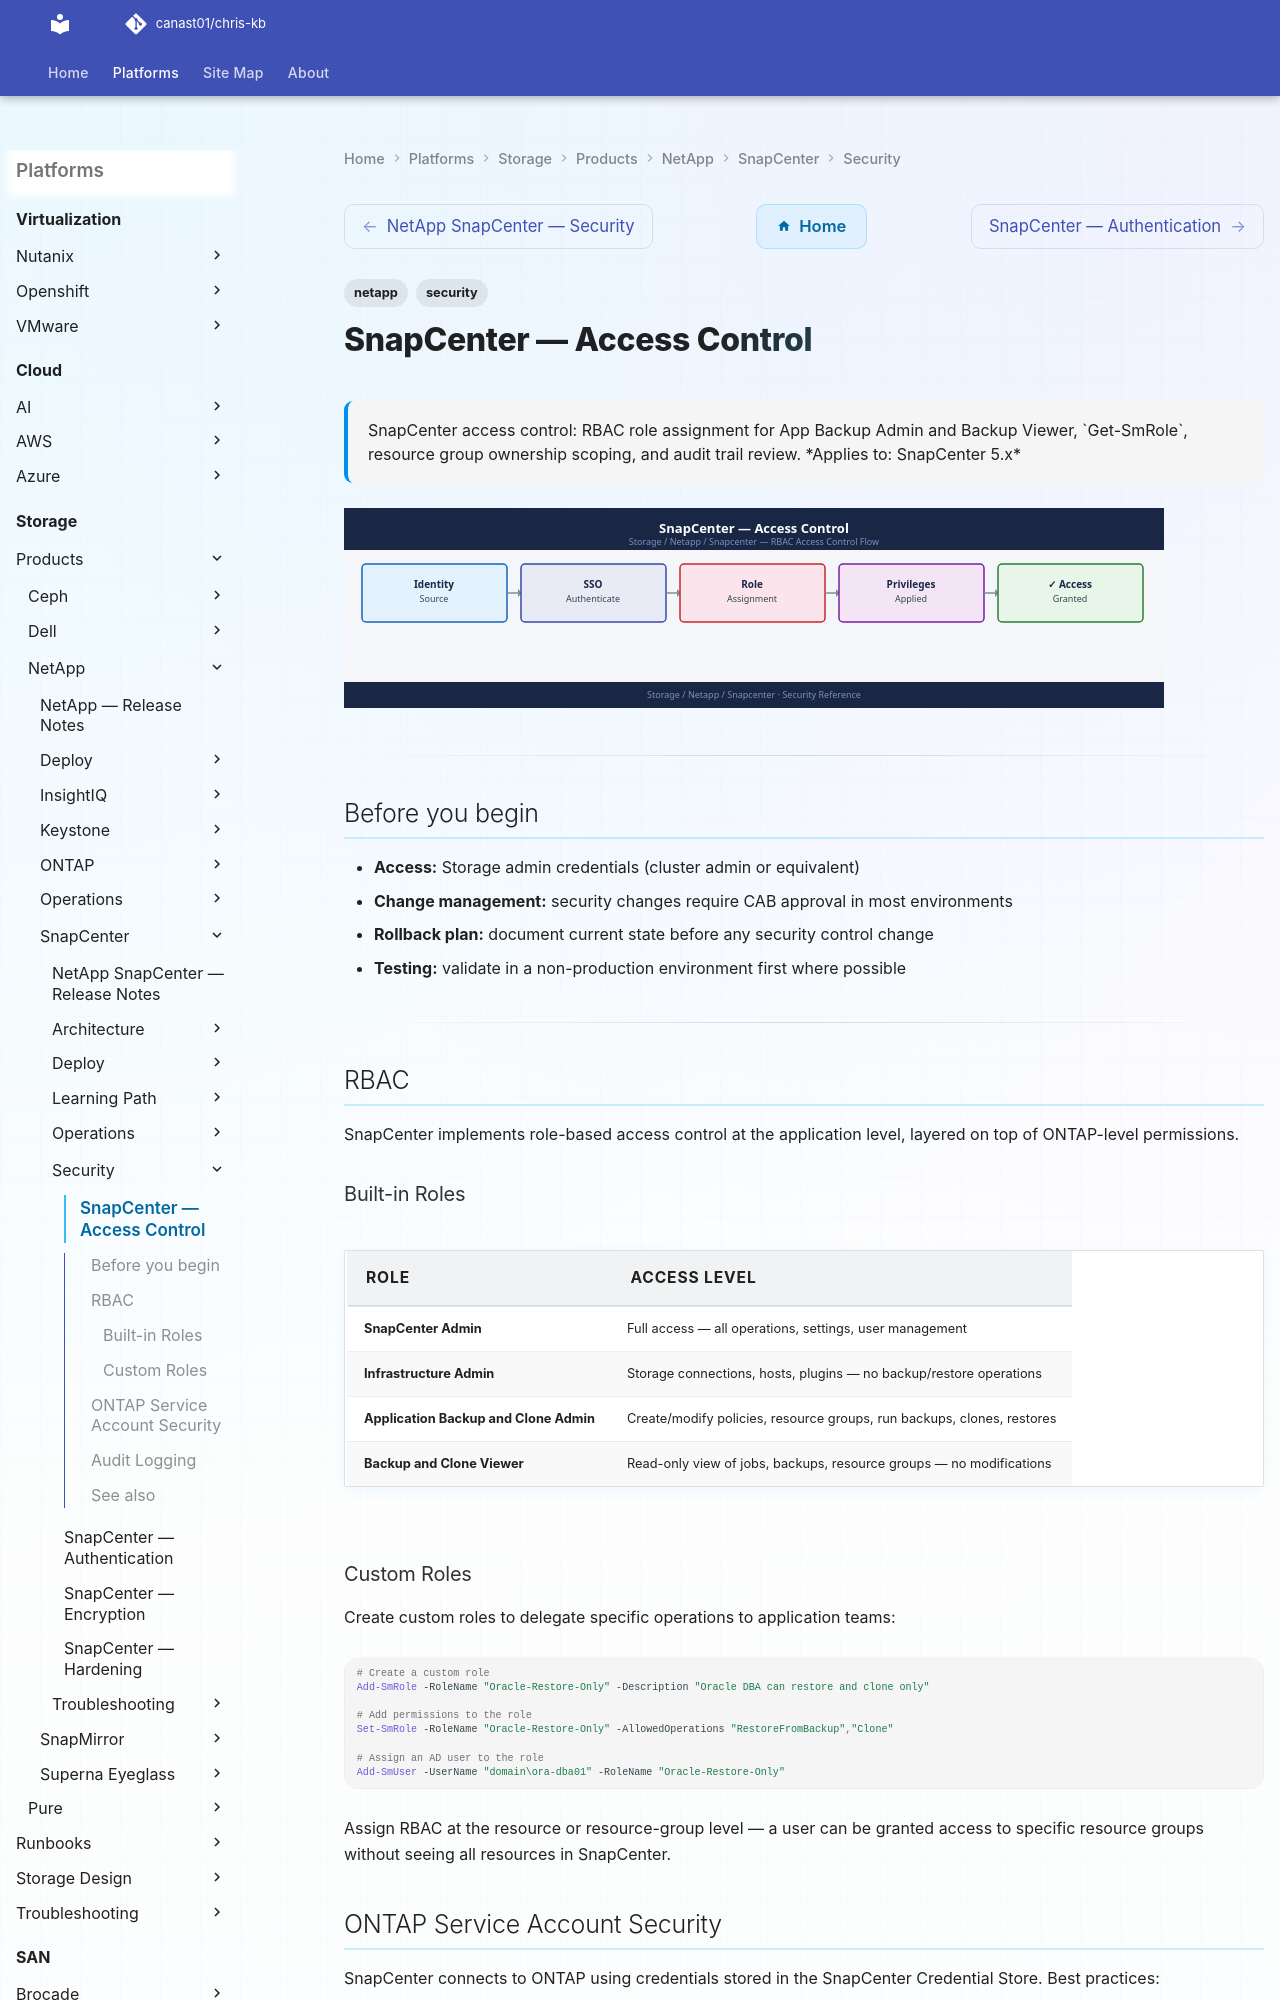

repository: canast01/chris-kb · page: storage/products/netapp/snapcenter/security/access-control/index.html · generator: mkdocs

---
tags:
  - netapp
  - security
description: "SnapCenter access control: RBAC role assignment for App Backup Admin and Backup Viewer, Get-SmRole, resource group ownership scoping, and audit trail..."
---
# SnapCenter — Access Control

<div class="kb-summary">
SnapCenter access control: RBAC role assignment for App Backup Admin and Backup Viewer, `Get-SmRole`, resource group ownership scoping, and audit trail review.

*Applies to: SnapCenter 5.x*
</div>
![SnapCenter — Access Control](../../../../../assets/storage-netapp-snapcenter-security-access-control.svg)

---

## Before you begin

- **Access:** Storage admin credentials (cluster admin or equivalent)
- **Change management:** security changes require CAB approval in most environments
- **Rollback plan:** document current state before any security control change
- **Testing:** validate in a non-production environment first where possible

---

## RBAC

SnapCenter implements role-based access control at the application level, layered on top of ONTAP-level permissions.

### Built-in Roles

| Role | Access Level |
|---|---|
| SnapCenter Admin | Full access — all operations, settings, user management |
| Infrastructure Admin | Storage connections, hosts, plugins — no backup/restore operations |
| Application Backup and Clone Admin | Create/modify policies, resource groups, run backups, clones, restores |
| Backup and Clone Viewer | Read-only view of jobs, backups, resource groups — no modifications |
